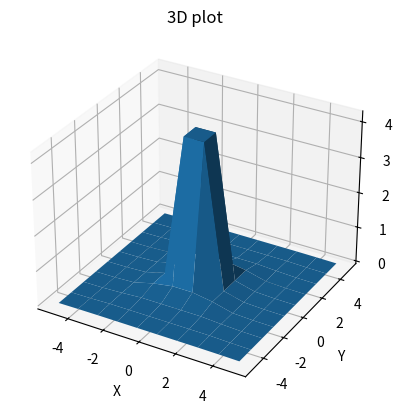

Generate this figure with matplotlib:
import numpy as np
from mpl_toolkits.mplot3d import axes3d
import matplotlib.pyplot as plt

x = np.linspace(-5, 5, 10)
y = np.linspace(-5, 5, 10)
xx, yy = np.meshgrid(x, y)
zz = (np.sqrt(np.sqrt(np.sqrt(3 * xx ** 24 + yy ** 20)))) ** (-1)

fig = plt.figure()
ax = fig.add_subplot(111, projection='3d')
ax.plot_surface(xx, yy, zz)
ax.set_xlabel('X')
ax.set_ylabel('Y')
ax.set_zlabel('Z')
ax.set_title('3D plot')
plt.show()
